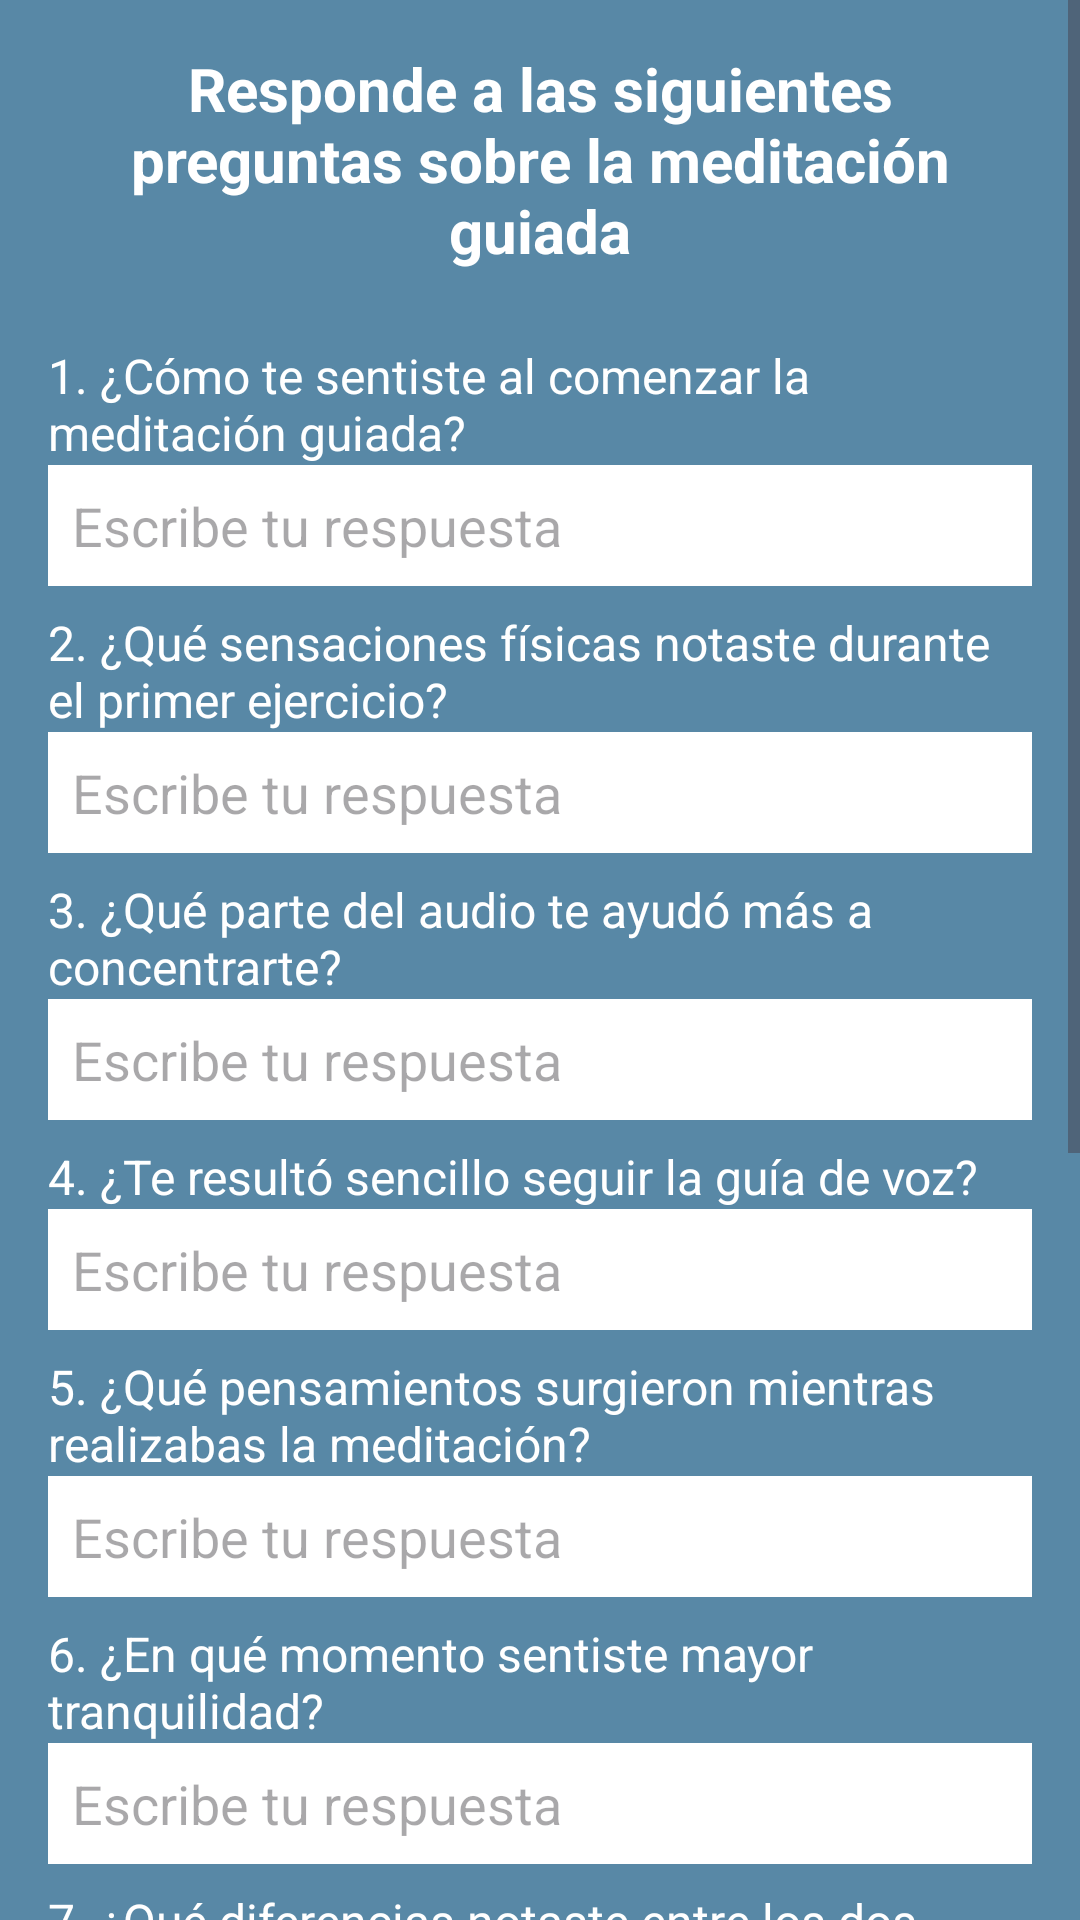

Layout XML and referenced resources for this Android screen:
<!-- AndroidManifest.xml: application theme Theme.FEELYOU -->
<!-- res/layout/activity_formulario_guia.xml -->
<?xml version="1.0" encoding="utf-8"?>
<ScrollView xmlns:android="http://schemas.android.com/apk/res/android"
    android:layout_width="match_parent"
    android:layout_height="match_parent"
    android:background="#5888A6"
    android:fillViewport="true">

    <LinearLayout
        android:layout_width="match_parent"
        android:layout_height="wrap_content"
        android:orientation="vertical"
        android:padding="16dp">

        <TextView
            android:id="@+id/tituloFormulario"
            android:layout_width="match_parent"
            android:layout_height="wrap_content"
            android:text="Responde a las siguientes preguntas sobre la meditación guiada"
            android:textColor="#FFFFFF"
            android:textSize="20sp"
            android:textStyle="bold"
            android:gravity="center"
            android:layout_marginBottom="16dp" />

        
        

        
        <TextView
            android:layout_width="match_parent"
            android:layout_height="wrap_content"
            android:text="1. ¿Cómo te sentiste al comenzar la meditación guiada?"
            android:textColor="#FFFFFF"
            android:textSize="16sp"
            android:layout_marginTop="8dp" />
        <EditText
            android:id="@+id/pregunta1"
            android:layout_width="match_parent"
            android:layout_height="wrap_content"
            android:background="#FFFFFF"
            android:hint="Escribe tu respuesta"
            android:padding="8dp" />

        <TextView android:layout_width="match_parent" android:layout_height="wrap_content"
            android:text="2. ¿Qué sensaciones físicas notaste durante el primer ejercicio?"
            android:textColor="#FFFFFF" android:textSize="16sp" android:layout_marginTop="8dp" />
        <EditText android:id="@+id/pregunta2" android:layout_width="match_parent"
            android:layout_height="wrap_content" android:background="#FFFFFF"
            android:hint="Escribe tu respuesta" android:padding="8dp" />

        <TextView android:layout_width="match_parent" android:layout_height="wrap_content"
            android:text="3. ¿Qué parte del audio te ayudó más a concentrarte?"
            android:textColor="#FFFFFF" android:textSize="16sp" android:layout_marginTop="8dp" />
        <EditText android:id="@+id/pregunta3" android:layout_width="match_parent"
            android:layout_height="wrap_content" android:background="#FFFFFF"
            android:hint="Escribe tu respuesta" android:padding="8dp" />

        <TextView android:layout_width="match_parent" android:layout_height="wrap_content"
            android:text="4. ¿Te resultó sencillo seguir la guía de voz?"
            android:textColor="#FFFFFF" android:textSize="16sp" android:layout_marginTop="8dp" />
        <EditText android:id="@+id/pregunta4" android:layout_width="match_parent"
            android:layout_height="wrap_content" android:background="#FFFFFF"
            android:hint="Escribe tu respuesta" android:padding="8dp" />

        <TextView android:layout_width="match_parent" android:layout_height="wrap_content"
            android:text="5. ¿Qué pensamientos surgieron mientras realizabas la meditación?"
            android:textColor="#FFFFFF" android:textSize="16sp" android:layout_marginTop="8dp" />
        <EditText android:id="@+id/pregunta5" android:layout_width="match_parent"
            android:layout_height="wrap_content" android:background="#FFFFFF"
            android:hint="Escribe tu respuesta" android:padding="8dp" />

        <TextView android:layout_width="match_parent" android:layout_height="wrap_content"
            android:text="6. ¿En qué momento sentiste mayor tranquilidad?"
            android:textColor="#FFFFFF" android:textSize="16sp" android:layout_marginTop="8dp" />
        <EditText android:id="@+id/pregunta6" android:layout_width="match_parent"
            android:layout_height="wrap_content" android:background="#FFFFFF"
            android:hint="Escribe tu respuesta" android:padding="8dp" />

        <TextView android:layout_width="match_parent" android:layout_height="wrap_content"
            android:text="7. ¿Qué diferencias notaste entre los dos ejercicios guiados?"
            android:textColor="#FFFFFF" android:textSize="16sp" android:layout_marginTop="8dp" />
        <EditText android:id="@+id/pregunta7" android:layout_width="match_parent"
            android:layout_height="wrap_content" android:background="#FFFFFF"
            android:hint="Escribe tu respuesta" android:padding="8dp" />

        <TextView android:layout_width="match_parent" android:layout_height="wrap_content"
            android:text="8. ¿Cuál de los dos ejercicios fue más efectivo para ti? ¿Por qué?"
            android:textColor="#FFFFFF" android:textSize="16sp" android:layout_marginTop="8dp" />
        <EditText android:id="@+id/pregunta8" android:layout_width="match_parent"
            android:layout_height="wrap_content" android:background="#FFFFFF"
            android:hint="Escribe tu respuesta" android:padding="8dp" />

        <TextView android:layout_width="match_parent" android:layout_height="wrap_content"
            android:text="9. ¿Recomendarías este tipo de ejercicio a otros? ¿Por qué?"
            android:textColor="#FFFFFF" android:textSize="16sp" android:layout_marginTop="8dp" />
        <EditText android:id="@+id/pregunta9" android:layout_width="match_parent"
            android:layout_height="wrap_content" android:background="#FFFFFF"
            android:hint="Escribe tu respuesta" android:padding="8dp" />

        <TextView android:layout_width="match_parent" android:layout_height="wrap_content"
            android:text="10. ¿Deseas compartir alguna experiencia o reflexión final?"
            android:textColor="#FFFFFF" android:textSize="16sp" android:layout_marginTop="8dp" />
        <EditText android:id="@+id/pregunta10" android:layout_width="match_parent"
            android:layout_height="wrap_content" android:background="#FFFFFF"
            android:hint="Escribe tu respuesta" android:padding="8dp" />

        <Button
            android:id="@+id/btnEnviarRespuestas"
            android:layout_width="match_parent"
            android:layout_height="wrap_content"
            android:text="Enviar respuestas"
            android:layout_marginTop="24dp"
            android:textColor="#FFFFFF"
            android:background="#2E7D32" />
    </LinearLayout>
</ScrollView>
<!-- resources referenced by this layout -->
<resources>
  <style name="Theme.FEELYOU" parent="Base.Theme.FEELYOU" />
  <style name="Base.Theme.FEELYOU" parent="Theme.Material3.DayNight.NoActionBar">
          
          
      </style>
</resources>
